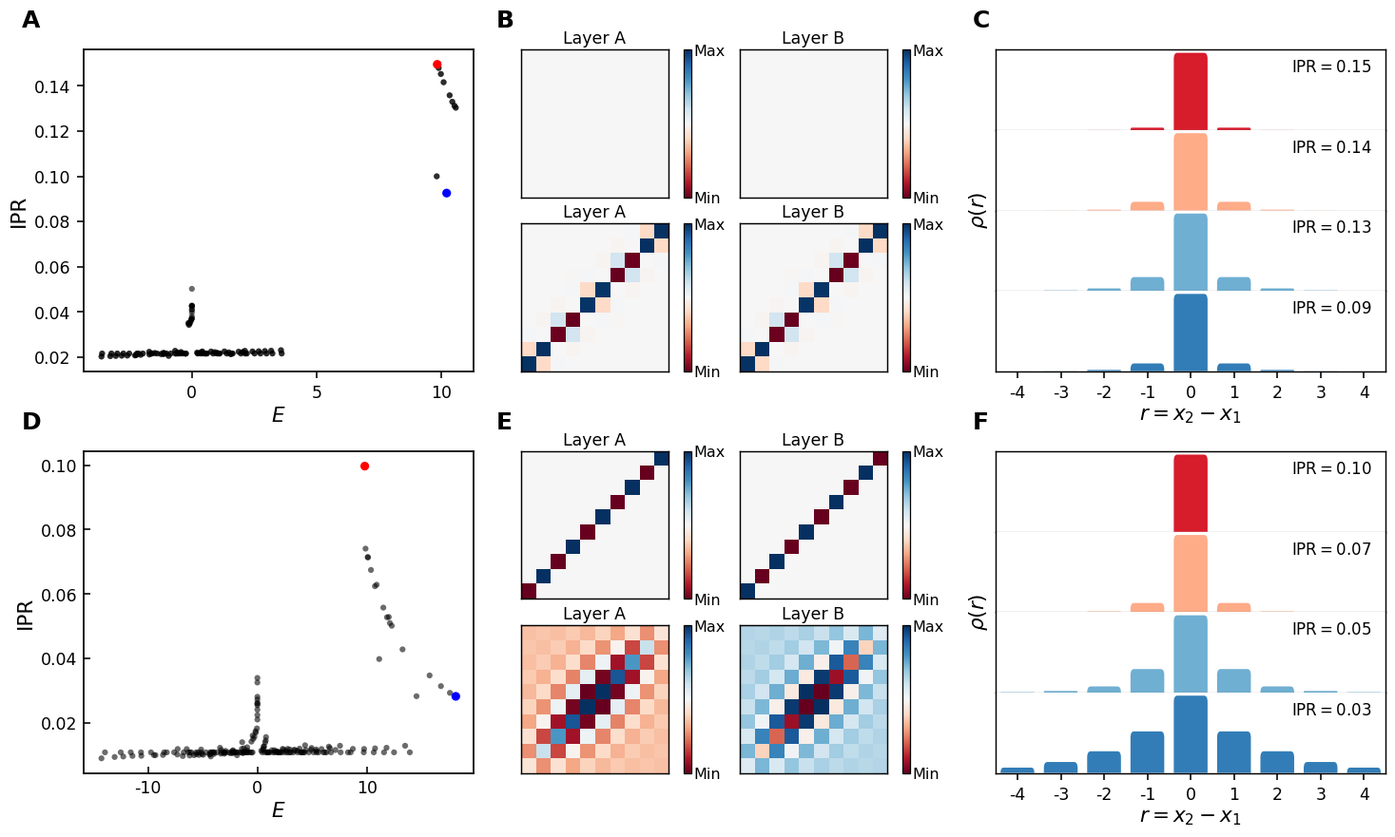

Python code for this plot:
# -*- coding: utf-8 -*-
from pathlib import Path

import numpy as np
import matplotlib.pyplot as plt
from scipy.linalg import eigh
from matplotlib.path import Path as MplPath
from matplotlib.patches import PathPatch



WATERFALL_CURVE_COLORS = [
    "#D71C2C",  
    "#FEAB88",  
    "#6FAFD2",  
    "#327DB7",  
]


plt.rcParams.update({
    "font.family": "Arial",

    "mathtext.fontset": "custom",
    "mathtext.rm": "Arial",
    "mathtext.it": "Arial:italic",
    "mathtext.bf": "Arial:bold",

    "font.size": 11.5,
    "axes.labelsize": 15.5,
    "axes.titlesize": 12.5,
    "xtick.labelsize": 12.5,
    "ytick.labelsize": 12.5,
    "legend.fontsize": 12.5,

    "axes.linewidth": 1.35,
    "axes.spines.top": True,
    "axes.spines.right": True,

    "xtick.direction": "in",
    "ytick.direction": "in",
    "xtick.major.width": 1.15,
    "ytick.major.width": 1.15,
    "xtick.major.size": 5.0,
    "ytick.major.size": 5.0,

    "axes.unicode_minus": False,

    "pdf.fonttype": 42,
    "ps.fonttype": 42,
    "svg.fonttype": "none",

    "figure.facecolor": "white",
    "axes.facecolor": "white",
})





# ==========================================
# 2. System Parameters & Hamiltonian Setup
# ==========================================
N = 10
t1 = 1


def build_H_2Layer(N, t1, U, Lmbda, add_theta=False):
    sz = N * N
    H = np.zeros((2 * sz, 2 * sz), dtype=complex)

    for x in range(N):
        for y in range(N):
            i = x * N + y

            # ----- 1. Kinetic (-t1) and on-site U for both layers -----
            for offset in (0, sz):
                if x > 0:
                    H[offset + i, offset + (x - 1) * N + y] = -t1
                if x < N - 1:
                    H[offset + i, offset + (x + 1) * N + y] = -t1
                if y > 0:
                    H[offset + i, offset + x * N + (y - 1)] = -t1
                if y < N - 1:
                    H[offset + i, offset + x * N + (y + 1)] = -t1
                if x == y:
                    H[offset + i, offset + i] += U

            # ----- 2. Spin-orbit coupling (cross-layer terms) -----
            neighbours = [
                (1, 0, 1),
                (-1, 0, -1),
                (0, 1, 1),
                (0, -1, -1),
            ]

            for dx, dy, s in neighbours:
                nx, ny = x + dx, y + dy
                if 0 <= nx < N and 0 <= ny < N:
                    j = nx * N + ny

                    H[i, sz + j] = Lmbda
                    H[sz + j, i] = Lmbda
                    H[sz + i, j] = Lmbda
                    H[j, sz + i] = Lmbda

    if add_theta:
        theta = 0.0
        for i in range(sz):
            H[i, i + sz] = theta

    return H


# ==========================================
# 3. Calculate the data used in A, B, C
#    Lmbda = 0, U = 9.82
#
# ==========================================
def calculate_top_row():
    Lmbda = 2.87 * 0
    U = 9.82
    sz = N * N

    H = build_H_2Layer(N, t1, U, Lmbda, add_theta=True)
    E, V = eigh(H.real)
    IPR = np.sum(np.abs(V) ** 4, axis=0)

    idx = np.argsort(E.real)
    E, IPR, V = E[idx], IPR[idx], V[:, idx]

    descending_indices = np.argsort(IPR)[::-1]
    bpic_idx = descending_indices[0]
    bpic_idx2 = descending_indices[19]

    print(E[bpic_idx])

    psi_A = np.real(V[:sz, bpic_idx]).reshape(N, N)
    psi_B = np.real(V[sz:, bpic_idx + 1]).reshape(N, N)

    psi_C = np.real(V[:sz, bpic_idx2]).reshape(N, N)
    psi_D = np.real(V[sz:, bpic_idx2 - 1]).reshape(N, N)

    threshold = 0.0
    psi_A[np.abs(psi_A) < threshold] = 0.0
    psi_B[np.abs(psi_B) < threshold] = 0.0
    psi_C[np.abs(psi_C) < threshold] = 0.0
    psi_D[np.abs(psi_D) < threshold] = 0.0

    return {
        "E": E,
        "IPR": IPR,
        "V": V,
        "sz": sz,
        "descending_indices": descending_indices,
        "bpic_idx": bpic_idx,
        "bpic_idx2": bpic_idx2,
        "psi_A": psi_A,
        "psi_B": psi_B,
        "psi_C": psi_C,
        "psi_D": psi_D,
    }


# ==========================================
# 4. Calculate the data used in D, E, F
#    Lmbda = 2.87, U = 9.82
#
# ==========================================
def calculate_bottom_row():
    Lmbda = 2.87
    U = 9.82
    sz = N * N

    H = build_H_2Layer(N, t1, U, Lmbda)
    E, V = eigh(H.real)
    IPR = np.sum(np.abs(V) ** 4, axis=0)

    idx = np.argsort(E.real)
    E, IPR, V = E[idx], IPR[idx], V[:, idx]

    descending_indices = np.argsort(IPR)[::-1]
    bpic_idx = descending_indices[0]
    bpic_idx2 = descending_indices[21]

    print(E[bpic_idx], np.dot(V[:, bpic_idx], V[:, bpic_idx2]))

    psi_A = (
        np.real(V[:sz, bpic_idx]).reshape(N, N)
        - np.real(V[:sz, bpic_idx + 1]).reshape(N, N)
    ) ** 1

    psi_B = (
        np.real(V[sz:, bpic_idx]).reshape(N, N)
        - np.real(V[sz:, bpic_idx + 1]).reshape(N, N)
    ) ** 1

    psi_C = np.real(V[:sz, bpic_idx2]).reshape(N, N)
    psi_D = np.real(V[sz:, bpic_idx2]).reshape(N, N)

    threshold = 0.0
    psi_A[np.abs(psi_A) < threshold] = 0.0
    psi_B[np.abs(psi_B) < threshold] = 0.0
    psi_C[np.abs(psi_C) < threshold] = 0.0
    psi_D[np.abs(psi_D) < threshold] = 0.0

    return {
        "E": E,
        "IPR": IPR,
        "V": V,
        "sz": sz,
        "descending_indices": descending_indices,
        "bpic_idx": bpic_idx,
        "bpic_idx2": bpic_idx2,
        "psi_A": psi_A,
        "psi_B": psi_B,
        "psi_C": psi_C,
        "psi_D": psi_D,
    }



def format_main_axis(axis):
    axis.grid(False)
    axis.minorticks_off()

    axis.patch.set_facecolor("none")
    axis.patch.set_alpha(0.0)

    for spine in axis.spines.values():
        spine.set_visible(True)
        spine.set_color("black")
        spine.set_linewidth(1.25)

    axis.tick_params(
        axis="both",
        which="major",
        direction="in",
        length=5.0,
        width=1.15,
        top=False,
        right=False,
        pad=5.0,
    )


def add_panel_label(axis, label, x=-0.16, y=1.055):
    axis.text(
        x,
        y,
        label,
        transform=axis.transAxes,
        fontsize=18,
        fontweight="bold",
        ha="left",
        va="bottom",
        clip_on=False,
        zorder=1000,
    )


# ==========================================
# 6. Plotting functions
# ==========================================
def plot_ipr(axis, data, panel_label):
    E = data["E"]
    IPR = data["IPR"]
    bpic_idx = data["bpic_idx"]
    bpic_idx2 = data["bpic_idx2"]

    axis.scatter(
        E.real,
        IPR,
        s=20,
        c="black",
        alpha=0.58,
        edgecolors="none",
        zorder=2,
    )

    axis.scatter(
        E[bpic_idx].real,
        IPR[bpic_idx],
        s=44,
        c="red",
        edgecolors="none",
        zorder=4,
    )

    axis.scatter(
        E[bpic_idx2].real,
        IPR[bpic_idx2],
        s=44,
        c="blue",
        edgecolors="none",
        zorder=4,
    )

    axis.set_xlabel(r"$E$")
    axis.set_ylabel("IPR")

    format_main_axis(axis)

    if panel_label == "A":
        axis.tick_params(axis="both", which="major", direction="out")
        axis.set_xticks([0, 5, 10])

    add_panel_label(axis, panel_label)


def plot_heatmap_group(figure, parent_spec, data, panel_label, label_y_figure=None):
    heatmap_colorbar_gap = 0.1

    inner_grid = parent_spec.subgridspec(
        2,
        7,
        width_ratios=[
            1.0, heatmap_colorbar_gap, 0.050,
            0.32,
            1.0, heatmap_colorbar_gap, 0.050,
        ],
        height_ratios=[1.0, 1.0],
        wspace=0.0,
        hspace=0.18,
    )

    heatmap_axes = []
    colorbar_axes = []

    for row_index in range(2):
        heatmap_axes.append(
            figure.add_subplot(inner_grid[row_index, 0])
        )

        colorbar_axes.append(
            figure.add_subplot(inner_grid[row_index, 2])
        )

        heatmap_axes.append(
            figure.add_subplot(inner_grid[row_index, 4])
        )

        colorbar_axes.append(
            figure.add_subplot(inner_grid[row_index, 6])
        )

    for axis_object in heatmap_axes + colorbar_axes:
        axis_object.patch.set_facecolor("none")
        axis_object.patch.set_alpha(0.0)

    spatial_maps = [
        data["psi_A"],
        data["psi_B"],
        data["psi_C"],
        data["psi_D"],
    ]

    layer_titles = [
        "Layer A",
        "Layer B",
        "Layer A",
        "Layer B",
    ]

    for index, (current_axis, current_colorbar_axis) in enumerate(
        zip(heatmap_axes, colorbar_axes)
    ):
        image = current_axis.imshow(
            spatial_maps[index],
            cmap="RdBu",
            origin="lower",
            interpolation="nearest",
            aspect="equal",
        )

        current_axis.set_title(
            layer_titles[index],
            pad=5,
            fontsize=12.5,
        )

        current_axis.set_xticks([])
        current_axis.set_yticks([])

        for spine in current_axis.spines.values():
            spine.set_visible(True)
            spine.set_color("black")
            spine.set_linewidth(1.05)

        colorbar = figure.colorbar(
            image,
            cax=current_colorbar_axis,
            orientation="vertical",
        )

        vmin, vmax = image.get_clim()
        colorbar.set_ticks([vmin, vmax])
        colorbar.set_ticklabels(["Min", "Max"])

        colorbar.ax.tick_params(
            labelsize=11.5,
            width=0.85,
            length=0.0,
            pad=2,
        )
        colorbar.outline.set_linewidth(0.9)

    # Panel label
    if label_y_figure is None:
        add_panel_label(
            heatmap_axes[0],
            panel_label,
            x=-0.17,
            y=1.12,
        )
    else:
        heatmap_pos = heatmap_axes[0].get_position()
        figure.text(
            heatmap_pos.x0 - 0.17 * heatmap_pos.width,
            label_y_figure,
            panel_label,
            fontsize=18,
            fontweight="bold",
            ha="left",
            va="bottom",
        )

    return heatmap_axes


def get_selected_normalized_rho_data(data, bic_vals, energy_min=None, ipr_min=None):
    E = data["E"]
    IPR = data["IPR"]
    V = data["V"]
    sz = data["sz"]

    candidate_mask = np.ones(len(IPR), dtype=bool)
    if energy_min is not None:
        candidate_mask &= (E.real >= energy_min)
    if ipr_min is not None:
        candidate_mask &= (IPR >= ipr_min)

    candidate_indices = np.where(candidate_mask)[0]
    descending_indices = candidate_indices[
        np.argsort(IPR[candidate_indices])[::-1]
    ]

    x = np.arange(N)
    y = np.arange(N)
    X, Y = np.meshgrid(x, y, indexing="ij")
    r_vals = np.arange(-(N - 1), N)

    display_mask = (r_vals >= -4) & (r_vals <= 4)
    r_display = r_vals[display_mask]

    rho_bars = []
    ipr_labels = []

    for rank in bic_vals:
        bulk_idx = descending_indices[rank]

        psi_A = np.abs(V[:sz, bulk_idx].reshape(N, N))
        psi_B = np.abs(V[sz:, bulk_idx].reshape(N, N))
        rho_total = psi_A + psi_B

        rho_r = np.zeros(2 * N - 1)
        r_flat = (X - Y).flatten()
        rho_flat = rho_total.flatten()
        np.add.at(rho_r, r_flat + (N - 1), rho_flat)

        rho_selected = rho_r[display_mask]
        max_val = np.max(rho_selected)
        if max_val > 0:
            rho_selected = rho_selected / max_val

        rho_bars.append(rho_selected)
        ipr_labels.append(IPR[bulk_idx])

    return r_display, rho_bars, ipr_labels


def plot_rho_layered_bars(figure, parent_spec, data, panel_label, bic_vals, energy_min=None, ipr_min=None, label_y_figure=None):
    r_display, rho_bars, ipr_labels = get_selected_normalized_rho_data(
        data=data,
        bic_vals=bic_vals,
        energy_min=energy_min,
        ipr_min=ipr_min,
    )

    inner_grid = parent_spec.subgridspec(4, 1, hspace=0.0)

    axes = []
    for i in range(4):
        if i == 0:
            ax = figure.add_subplot(inner_grid[i, 0])
        else:
            ax = figure.add_subplot(inner_grid[i, 0], sharex=axes[0])
        axes.append(ax)

    colors = WATERFALL_CURVE_COLORS[:len(bic_vals)]

    outer_lw = 1.05
    inner_lw = 0.85
    outer_color = "black"
    inner_color = "0.42"

    def add_top_rounded_bar(ax, x_center, height, width, color, radius=0.08):
        if height <= 0:
            return

        left = x_center - width / 2
        right = x_center + width / 2
        bottom = 0.0
        top = height

        r = min(radius, width / 2, height)

        vertices = [
            (left, bottom),          
            (right, bottom),         
            (right, top - r),       
            (right, top),            
            (right - r, top),        
            (left + r, top),         
            (left, top),             
            (left, top - r),         
            (left, bottom),          
            (left, bottom),          
        ]

        codes = [
            MplPath.MOVETO,
            MplPath.LINETO,
            MplPath.LINETO,
            MplPath.CURVE3,
            MplPath.CURVE3,
            MplPath.LINETO,
            MplPath.CURVE3,
            MplPath.CURVE3,
            MplPath.LINETO,
            MplPath.CLOSEPOLY,
        ]

        patch = PathPatch(
            MplPath(vertices, codes),
            facecolor=color,
            edgecolor="none",
            linewidth=0.0,
            alpha=1,
            zorder=3,
        )
        ax.add_patch(patch)

    for i, ax in enumerate(axes):
        bar_width = 0.78
        rounding = 0.08

        for x0, height in zip(r_display, rho_bars[i]):
            add_top_rounded_bar(
                ax=ax,
                x_center=x0,
                height=height,
                width=bar_width,
                color=colors[i],
                radius=rounding,
            )

        ax.set_ylim(0.0, 1.04)
        ax.set_xlim(-4.5, 4.5)
        ax.set_yticks([])
        ax.minorticks_off()
        ax.grid(False)
        ax.set_facecolor("white")

        for side in ("left", "right"):
            ax.spines[side].set_visible(True)
            ax.spines[side].set_color(outer_color)
            ax.spines[side].set_linewidth(outer_lw)
            ax.spines[side].set_zorder(10)

        if i == 0:
            ax.spines["top"].set_visible(True)
            ax.spines["top"].set_color(outer_color)
            ax.spines["top"].set_linewidth(outer_lw)
            ax.spines["top"].set_zorder(10)
        else:
            ax.spines["top"].set_visible(False)

        ax.spines["bottom"].set_visible(True)
        ax.spines["bottom"].set_zorder(10)
        if i == 3:
            ax.spines["bottom"].set_color(outer_color)
            ax.spines["bottom"].set_linewidth(outer_lw)
        else:
            ax.spines["bottom"].set_color(inner_color)
            ax.spines["bottom"].set_linewidth(inner_lw)

        if i < 3:
            ax.tick_params(
                axis="x",
                which="both",
                bottom=False,
                top=False,
                labelbottom=False,
            )
        else:
            ax.set_xticks(np.arange(-4, 5, 1))
            ax.tick_params(
                axis="x",
                which="major",
                direction="out",
                length=5.0,
                width=1.15,
                bottom=True,
                top=False,
                pad=5.0,
                labelsize=12.5,
            )
            ax.set_xlabel(
                r"$r=x_2-x_1$",
                fontsize=15.5,
                labelpad=4.0,
            )

        ax.tick_params(
            axis="y",
            which="both",
            left=False,
            right=False,
            labelleft=False,
        )

        ax.text(
            0.965,
            0.78,
            rf"$\mathrm{{IPR}}={ipr_labels[i]:.2f}$",
            transform=ax.transAxes,
            ha="right",
            va="center",
            fontsize=12,
        )

    top_pos = axes[0].get_position()
    bottom_pos = axes[-1].get_position()
    figure.text(
        top_pos.x0 - 0.012,
        0.5 * (top_pos.y1 + bottom_pos.y0),
        r"$\rho(r)$",
        rotation=90,
        ha="center",
        va="center",
        fontsize=15.5,
    )

    # Panel label
    if label_y_figure is None:
        add_panel_label(
            axes[0],
            panel_label,
            x=-0.16,
            y=1.12,
        )
    else:
        cf_pos = axes[0].get_position()
        figure.text(
            cf_pos.x0 - 0.06 * cf_pos.width,
            label_y_figure,
            panel_label,
            fontsize=18,
            fontweight="bold",
            ha="left",
            va="bottom",
        )
    return axes

def plot_rho_top(figure, parent_spec, data, panel_label, label_y_figure=None):
    
    bic_vals = [0, 6, 12, 19]

    plot_rho_layered_bars(
        figure=figure,
        parent_spec=parent_spec,
        data=data,
        panel_label=panel_label,
        bic_vals=bic_vals,
        energy_min=5.0,
        ipr_min=None,
        label_y_figure=label_y_figure,
    )


def plot_rho_bottom(figure, parent_spec, data, panel_label, label_y_figure=None):
    bic_vals = [0, 4, 10, 19]

    plot_rho_layered_bars(
        figure=figure,
        parent_spec=parent_spec,
        data=data,
        panel_label=panel_label,
        bic_vals=bic_vals,
        energy_min=2.0,
        ipr_min=0.02,
        label_y_figure=label_y_figure,
    )


# ==========================================
# 7. Calculate both rows
# ==========================================
top_data = calculate_top_row()
bottom_data = calculate_bottom_row()


figure = plt.figure(
    figsize=(14.8, 8.8),
    dpi=160,
    facecolor="white",
)

outer_grid = figure.add_gridspec(
    2,
    5,
    left=0.060,
    right=0.985,
    bottom=0.085,
    top=0.950,

    width_ratios=[1.0, 0.12, 1.0, 0.22, 1.00],
    height_ratios=[1.0, 1.0],

    wspace=0.0,
    hspace=0.25,
)


# ------------------------------------------------------------
# Lmbda = 0
# ------------------------------------------------------------
axis_A = figure.add_subplot(
    outer_grid[0, 0]
)

plot_ipr(
    axis=axis_A,
    data=top_data,
    panel_label="A",
)

axis_A_pos = axis_A.get_position()
top_label_y = axis_A_pos.y0 + 1.055 * axis_A_pos.height

plot_heatmap_group(
    figure=figure,
    parent_spec=outer_grid[0, 2],
    data=top_data,
    panel_label="B",
    label_y_figure=top_label_y,
)

plot_rho_top(
    figure=figure,
    parent_spec=outer_grid[0, 4],
    data=top_data,
    panel_label="C",
    label_y_figure=top_label_y,
)


# ------------------------------------------------------------
# Lmbda = 2.87
# ------------------------------------------------------------
axis_D = figure.add_subplot(
    outer_grid[1, 0]
)

plot_ipr(
    axis=axis_D,
    data=bottom_data,
    panel_label="D",
)

axis_D_pos = axis_D.get_position()
bottom_label_y = axis_D_pos.y0 + 1.055 * axis_D_pos.height

plot_heatmap_group(
    figure=figure,
    parent_spec=outer_grid[1, 2],
    data=bottom_data,
    panel_label="E",
    label_y_figure=bottom_label_y,
)

plot_rho_bottom(
    figure=figure,
    parent_spec=outer_grid[1, 4],
    data=bottom_data,
    panel_label="F",
    label_y_figure=bottom_label_y,
)



plt.show()
